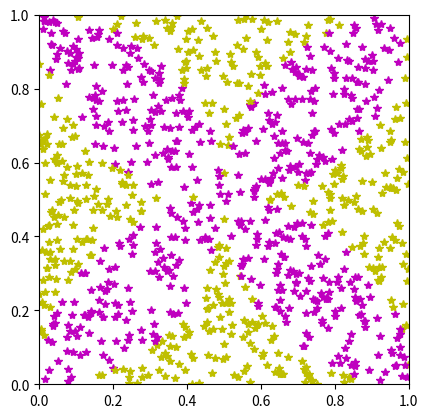

Here is the Python script that generated this plot:
import math
import numpy
from matplotlib.pyplot import axis,plot,figure,show,legend
#3) Im Inneren eines Quadrates mit Seitenlange 1 wahlt man zufallig einen Punkt A. Man verbindet A mit den
#Spitzen des Quadrates und man erhalt vier Dreiecke mit gemeinsamer Spitze in A. Anhand von Simulationen
#beantworte man folgende Fragen:
#(1) Welche ist die Wahrscheinlichkeit, dass genau ein Winkel in A stumpf ist?
#(2) Welche ist die Wahrscheinlichkeit, dass genau zwei Winkel in A stumpf sind?
#Man zeichne auf demselben Bild die zuf¨alligen Punkte (entsprechend den F¨allen (1), (2)) mit verschiedenen Farben.
#Stumpfer Winkel ist ein Winkel dessen Maß großer als 90◦ ist.
#Spitzer Winkel ist ein Winkel dessen Maß kleiner als 90◦ ist.
fig=figure()
axis("square")
axis((0,1,0,1))
N=1000
c1=0
c2=0
X=numpy.random.random(N)
Y=numpy.random.random(N)
for i in range(N):
    b1=(X[i]-0.5)**2+(Y[i]-0)**2<=(0.5)**2
    b2=(X[i]-1)**2+(Y[i]-0.5)**2<=(0.5)**2
    b3=(X[i]-0.5)**2+(Y[i]-1)**2<=(0.5)**2
    b4=(X[i]-0)**2+(Y[i]-0.5)**2<=(0.5)**2
    S=int(b1)+int(b2)+int(b3)+int(b4)
    if(S==2):
        plot(X[i],Y[i],"m*") #punkt in einem bluetenblatt
        c1=c1+1
    else:
        plot(X[i],Y[i],"y*") #punkt nicht in einem bluetenblatt
        c2=c2+1
print("Wkt 2. stumpfe Winkeln  aus Simulationen: ",c1/N)
print("Wkt 1. stumpfe Winkeln  aus Simulationen: ",c2/N)

show()
